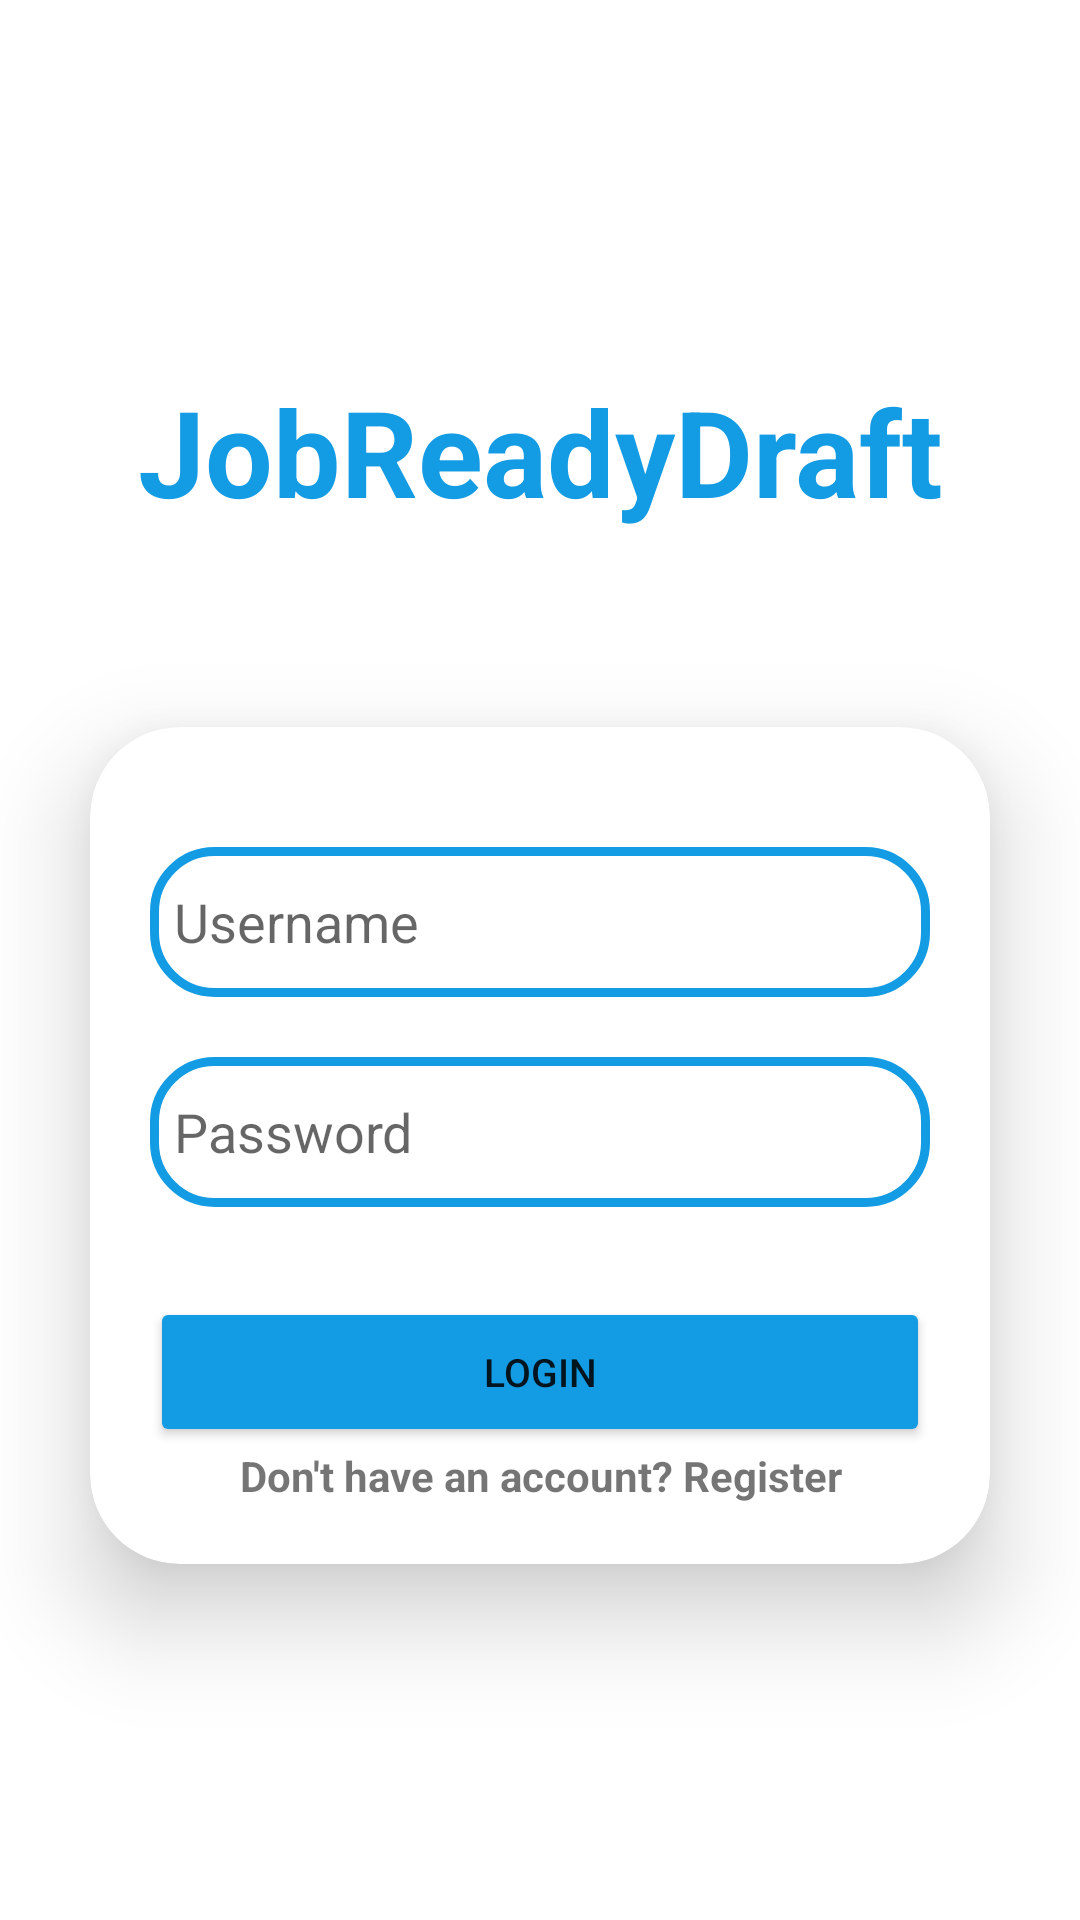

Android layout source for this screen:
<!-- AndroidManifest.xml: application theme Theme.JobReadyDraft -->
<!-- res/layout/activity_login.xml -->
<?xml version="1.0" encoding="utf-8"?>
<LinearLayout
    xmlns:android="http://schemas.android.com/apk/res/android"
    xmlns:app="http://schemas.android.com/apk/res-auto"
    xmlns:tools="http://schemas.android.com/tools"
    android:layout_width="match_parent"
    android:layout_height="match_parent"
    android:gravity="center"
    android:orientation="vertical"
    tools:context=".LoginActivity">


    <TextView
        android:layout_width="match_parent"
        android:layout_height="124dp"
        android:gravity="center"
        android:text="@string/app_name"
        android:textAlignment="center"
        android:textColor="@color/celestial_blue"
        android:textSize="40dp"
        android:textStyle="bold" />
    
    <androidx.cardview.widget.CardView
        android:layout_width="match_parent"
        android:layout_height="wrap_content"
        android:layout_margin="30dp"
        app:cardCornerRadius="30dp"
        app:cardElevation="20dp"
        android:background="@drawable/custom_edittext">

        <LinearLayout
            android:layout_width="match_parent"
            android:layout_height="wrap_content"
            android:orientation="vertical"
            android:layout_gravity="center_horizontal"
            android:padding="20dp">
            <EditText
                android:layout_width="match_parent"
                android:layout_height="50dp"
                android:id="@+id/username"
                android:background="@drawable/custom_edittext"
                android:drawableLeft="@drawable/ic_baseline_person_24"
                android:drawablePadding="8dp"
                android:hint="Username"
                android:padding="8dp"
                android:textColor="@color/davy_gray"
                android:textColorHighlight="@color/davy_gray"
                android:layout_marginTop="20dp"/>

            <EditText
                android:layout_width="match_parent"
                android:layout_height="50dp"
                android:id="@+id/password"
                android:background="@drawable/custom_edittext"
                android:drawableLeft="@drawable/ic_baseline_lock_24"
                android:drawablePadding="8dp"
                android:hint="Password"
                android:padding="8dp"
                android:inputType="textPassword"
                android:textColor="@color/davy_gray"
                android:textColorHighlight="@color/davy_gray"
                android:layout_marginTop="20dp"/>

            <Button
                android:layout_width="match_parent"
                android:layout_height="50dp"
                android:id="@+id/loginButton"
                android:text="Login"
                android:textSize="13sp"
                android:layout_marginTop="30dp"
                android:backgroundTint="@color/celestial_blue"
                app:cornerRadius = "20dp"/>

            <TextView
                android:layout_width="match_parent"
                android:layout_height="wrap_content"
                android:text="Don't have an account? Register"
                android:textAlignment="center"
                android:textSize="14sp"
                android:textStyle="bold"/>

        </LinearLayout>

    </androidx.cardview.widget.CardView>
</LinearLayout>
<!-- resources referenced by this layout -->
<resources>
  <color name="celestial_blue">#139BE4</color>
  <color name="davy_gray">#535657</color>
  <!-- drawable custom_edittext (drawable) -->
  <?xml version="1.0" encoding="utf-8"?>
  <shape
      xmlns:android="http://schemas.android.com/apk/res/android"
      android:shape="rectangle">
      <stroke
          android:width="3dp"
          android:color="@color/celestial_blue"/>
      <corners
          android:radius="20dp"/>
  </shape>
  <string name="app_name">JobReadyDraft</string>
  <style name="Theme.JobReadyDraft" parent="Theme.MaterialComponents.DayNight.DarkActionBar">
          
          <item name="colorPrimary">@color/purple_500</item>
          <item name="colorPrimaryVariant">@color/purple_700</item>
          <item name="colorOnPrimary">@color/white</item>
          
          <item name="colorSecondary">@color/teal_200</item>
          <item name="colorSecondaryVariant">@color/teal_700</item>
          <item name="colorOnSecondary">@color/black</item>
          
          <item name="android:statusBarColor">?attr/colorPrimaryVariant</item>
          
      </style>
  <color name="purple_500">#FF6200EE</color>
  <color name="purple_700">#FF3700B3</color>
  <color name="white">#FFFFFFFF</color>
  <color name="teal_200">#FF03DAC5</color>
  <color name="teal_700">#FF018786</color>
  <color name="black">#FF000000</color>
</resources>
